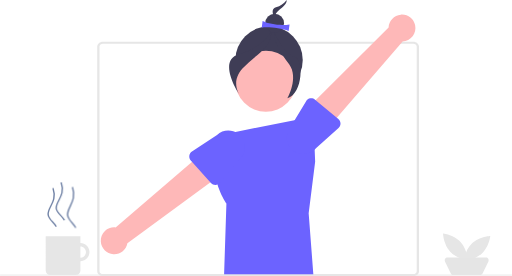
t = 0.00 s
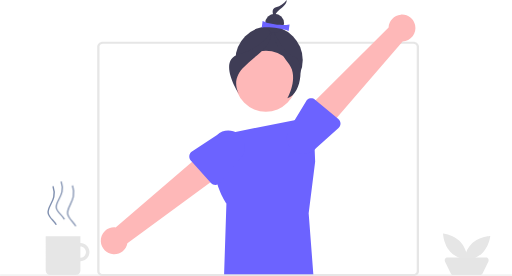
t = 0.30 s
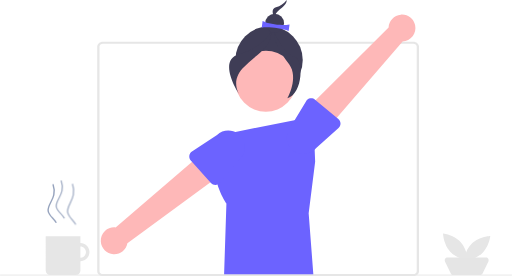
t = 0.65 s
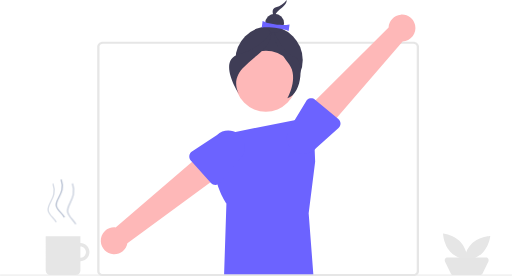
t = 1.00 s
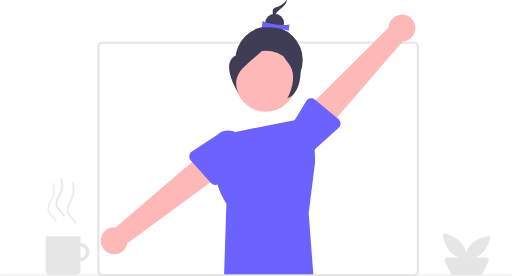
t = 1.40 s
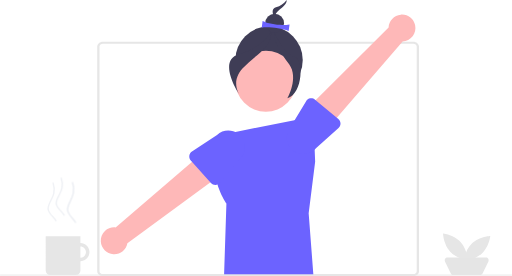
t = 1.60 s

The animated SVG that drew these frames (rendered in a browser with its animation timeline set to each time). Animation: 6 CSS @keyframes rules; one cycle of 2.00 s, repeats indefinitely.

<svg id="e4mrOlt2edK1" xmlns="http://www.w3.org/2000/svg" xmlns:xlink="http://www.w3.org/1999/xlink"
  viewBox="0 0 1082.09595 583.57701" shape-rendering="geometricPrecision" text-rendering="geometricPrecision">
  <style>
    <![CDATA[
    #e4mrOlt2edK21_to {
      animation: e4mrOlt2edK21_to__to 2000ms linear infinite normal forwards
    }

    @keyframes e4mrOlt2edK21_to__to {
      0% {
        transform: translate(127.245961px, 425.496034px)
      }

      100% {
        transform: translate(127.245961px, 413.33898px)
      }
    }

    #e4mrOlt2edK21 {
      animation: e4mrOlt2edK21_c_o 2000ms linear infinite normal forwards
    }

    @keyframes e4mrOlt2edK21_c_o {
      0% {
        opacity: 0.75
      }

      40% {
        opacity: 0.38;
        animation-timing-function: cubic-bezier(0.42, 0, 0.58, 1)
      }

      100% {
        opacity: 0
      }
    }

    #e4mrOlt2edK22_to {
      animation: e4mrOlt2edK22_to__to 2000ms linear infinite normal forwards
    }

    @keyframes e4mrOlt2edK22_to__to {
      0% {
        transform: translate(151.259787px, 438.488347px)
      }

      30% {
        transform: translate(151.259787px, 431.817406px)
      }

      60% {
        transform: translate(151.259787px, 430.483218px)
      }

      100% {
        transform: translate(151.259787px, 425.496034px)
      }
    }

    #e4mrOlt2edK22 {
      animation: e4mrOlt2edK22_c_o 2000ms linear infinite normal forwards
    }

    @keyframes e4mrOlt2edK22_c_o {
      0% {
        opacity: 0.75
      }

      50% {
        opacity: 0.27
      }

      100% {
        opacity: 0
      }
    }

    #e4mrOlt2edK23_to {
      animation: e4mrOlt2edK23_to__to 2000ms linear infinite normal forwards
    }

    @keyframes e4mrOlt2edK23_to__to {
      0% {
        transform: translate(109.979467px, 438.488347px)
      }

      30% {
        transform: translate(109.979467px, 430.483218px)
      }

      100% {
        transform: translate(109.979467px, 425.496034px)
      }
    }

    #e4mrOlt2edK23 {
      animation: e4mrOlt2edK23_c_o 2000ms linear infinite normal forwards
    }

    @keyframes e4mrOlt2edK23_c_o {
      0% {
        opacity: 0.75
      }

      30% {
        opacity: 0.61
      }

      50% {
        opacity: 0.2
      }

      100% {
        opacity: 0
      }
    }
    ]]>
  </style>
  <path id="e4mrOlt2edK2"
    d="M932.524,741.78851L276.399,741.78851C269.692,741.78151,264.257,737.18251,264.249,731.50751L264.249,256.73951C264.257,251.06351,269.692,246.46451,276.399,246.45851L932.525,246.45851C939.232,246.46551,944.66795,251.06451,944.675,256.74051L944.675,731.51051C944.66707,737.18847,939.232,741.78851,932.524,741.78851ZM276.399,250.57051C272.375,250.57051,269.113,253.33351,269.109,256.73951L269.109,731.51051C269.109,734.91551,272.375,737.67551,276.4,737.67951L932.526,737.67951C936.55,737.67951,939.812,734.91551,939.816,731.51051L939.816,256.73951C939.816,253.33451,936.55,250.57451,932.526,250.57051Z"
    transform="matrix(1 0 0 1 -58.952 -158.211)" fill="rgb(230,230,230)" stroke="none" stroke-width="1" />
  <path id="e4mrOlt2edK3"
    d="M546.258,439.30148L721.25807,404.30948L725.05807,500.32048L711.35807,609.08248L721.25807,738.79048L532.525,738.79048L537.437,588.29848C537.437,588.29848,495.325,528.88148,520.134,468.99048Z"
    transform="matrix(1 0 0 1 -58.952 -158.211)" fill="rgb(108,99,255)" stroke="none" stroke-width="1" />
  <path id="e4mrOlt2edK4"
    d="M936.476,211.54248C938.251314,219.700311,936.322227,228.225503,931.207769,234.824312C926.093311,241.42312,918.318798,245.41777,909.976,245.73348L742.162,440.33348L703.146,392.98348L880.37,216.59148C880.777431,202.223647,891.867576,190.431676,906.183431,189.144477C920.499287,187.857277,933.515079,197.48178,936.479,211.54648Z"
    transform="matrix(1 0 0 1 -58.952 -158.211)" fill="rgb(254,184,184)" stroke="none" stroke-width="1" />
  <path id="e4mrOlt2edK5"
    d="M778.697,419.09451C778.777001,422.772122,777.250463,426.302034,774.516,428.76251L727.329,471.24051C715.01305,486.235041,692.873531,488.40646,677.879,476.09051C662.884469,463.77456,660.71305,441.635041,673.029,426.64051L705.97011,372.13051C707.8724,368.981993,711.051002,366.817478,714.677555,366.20105C718.304108,365.584623,722.019365,366.577346,724.85511,368.92051L774.10816,409.62051C776.945328,411.962781,778.620859,415.425204,778.69716,419.10351Z"
    transform="matrix(1 0 0 1 -58.952 -158.211)" fill="rgb(108,99,255)" stroke="none" stroke-width="1" />
  <path id="e4mrOlt2edK6"
    d="M271.86,668.85352C271.328928,660.520977,274.515911,652.38117,280.563405,646.624336C286.610898,640.867503,294.897693,638.084994,303.194,639.02552L498.307,471.81452L529.776,524.48252L328.091,672.28252C325.532631,686.427081,312.798257,696.421967,298.450886,695.54629C284.103515,694.670613,272.67919,683.201227,271.86,668.85052Z"
    transform="matrix(1 0 0 1 -58.952 -158.211)" fill="rgb(254,184,184)" stroke="none" stroke-width="1" />
  <circle id="e4mrOlt2edK7" r="71.242" transform="matrix(1 0 0 1 568.63 126.81)" fill="rgb(63,61,86)" stroke="none"
    stroke-width="1" />
  <path id="e4mrOlt2edK8"
    d="M458.995,487.3255C459.467673,483.677373,461.506423,480.41625,464.579,478.3935L517.606,443.4765C526.887485,435.018885,539.977314,432.158063,551.940894,435.972503C563.904475,439.786943,572.92259,449.696612,575.595598,461.96577C578.268606,474.234928,574.190042,486.997892,564.89744,495.44329Q564.74803,495.57929,564.59708,495.7135L523.84608,544.6745C521.492873,547.5016,518.025675,549.164437,514.34793,549.229727C510.670184,549.295017,507.14615,547.756293,504.69408,545.0145L462.10608,497.3895C459.652024,494.648351,458.514647,490.973691,458.99108,487.3255Z"
    transform="matrix(1 0 0 1 -58.952 -158.211)" fill="rgb(108,99,255)" stroke="none" stroke-width="1" />
  <circle id="e4mrOlt2edK9" r="64.502" transform="matrix(1 0 0 1 561.89 171.788)" fill="rgb(254,184,184)" stroke="none"
    stroke-width="1" />
  <path id="e4mrOlt2edK10"
    d="M664.769,158.21149C659.384791,165.900518,651.404522,171.386065,642.297,173.65849C626.584,177.86649,642.169,201.47749,642.169,201.47749C642.169,201.47749,636.502,192.89149,644.676,183.79849C652.85,174.70549,666.005,168.48949,664.769,158.21149Z"
    transform="matrix(1 0 0 1 -58.952 -158.211)" fill="rgb(63,61,86)" stroke="none" stroke-width="1" />
  <circle id="e4mrOlt2edK11" r="19.854" transform="matrix(1 0 0 1 580.433 48.93)" fill="rgb(63,61,86)" stroke="none"
    stroke-width="1" />
  <path id="e4mrOlt2edK12"
    d="M669.053,223.78349C652.867,217.66149,625.917,214.55749,612.053,216.68349L613.953,202.79849C627.283,209.68749,654.11,212.92549,670.953,209.89849Z"
    transform="matrix(1 0 0 1 -58.952 -158.211)" fill="rgb(108,99,255)" stroke="none" stroke-width="1" />
  <path id="e4mrOlt2edK13"
    d="M631.657,226.38049C631.657,226.38049,611.372,260.12049,564.203,272.75149C517.034,285.38249,563.818,356.26449,563.818,356.26449C563.818,356.26449,546.806,330.48949,571.344,303.19249C595.882,275.89549,635.369,257.23349,631.657,226.38049Z"
    transform="matrix(1 0 0 1 -58.952 -158.211)" fill="rgb(63,61,86)" stroke="none" stroke-width="1" />
  <path id="e4mrOlt2edK14"
    d="M639.344,226.7015C639.344,226.7015,658.831,273.0455,680.225,277.4275C701.619,281.8095,699.996,355.0375,666.54,366.0185C666.54,366.0185,690.94,323.0885,670.083,294.2975C649.226,265.5065,636.058,242.74649,639.344,226.7015Z"
    transform="matrix(1 0 0 1 -58.952 -158.211)" fill="rgb(63,61,86)" stroke="none" stroke-width="1" />
  <rect id="e4mrOlt2edK15" width="1082.1" height="2" rx="0" ry="0" transform="matrix(1 0 0 1 0 580.58)"
    fill="rgb(230,230,230)" stroke="none" stroke-width="1" />
  <path id="e4mrOlt2edK16"
    d="M247.83008,691.25848C247.830345,686.196293,245.819654,681.341334,242.240334,677.76164C238.661015,674.181946,233.806267,672.170745,228.74408,672.17048L228.74298,672.17048L228.74298,657.48748L155.327,657.48748L155.327,730.14855C155.327,735.430601,159.608949,739.71255,164.891,739.71255L219.179,739.71255C224.461051,739.71255,228.743,735.430601,228.743,730.14855L228.743,710.34644C239.284636,710.345932,247.830058,701.800116,247.83008,691.25848ZM228.74308,703.00342L228.74296,703.00354L228.74296,679.51054C235.230351,679.510507,240.489447,684.769549,240.48948,691.25694C240.489513,697.744331,235.230471,703.003427,228.74308,703.00346Z"
    transform="matrix(1 0 0 1 -58.952 -158.211)" fill="rgb(230,230,230)" stroke="none" stroke-width="1" />
  <path id="e4mrOlt2edK17"
    d="M1032.41906,669.92748C1046.79506,685.35348,1047.53806,708.02748,1047.53806,708.02748C1047.53806,708.02748,1024.97306,705.68948,1010.59706,690.26348C996.22106,674.83748,995.47806,652.16348,995.47806,652.16348C995.47806,652.16348,1018.043,654.50151,1032.41906,669.92748Z"
    transform="matrix(1 0 0 1 -58.952 -158.211)" fill="rgb(230,230,230)" stroke="none" stroke-width="1" />
  <path id="e4mrOlt2edK18"
    d="M1077.676,694.00652C1062.25,708.38252,1039.576,709.12552,1039.576,709.12552C1039.576,709.12552,1041.914,686.56052,1057.34,672.18452C1072.766,657.80852,1095.44,657.06552,1095.44,657.06552C1095.44,657.06552,1093.103,679.63048,1077.676,694.00652Z"
    transform="matrix(1 0 0 1 -58.952 -158.211)" fill="rgb(230,230,230)" stroke="none" stroke-width="1" />
  <path id="e4mrOlt2edK19"
    d="M1073.842,739.7935L1017.103,739.7935C1014.881636,739.794388,1012.854889,738.526458,1011.884,736.5285L999.531,711.1335C998.654059,709.335024,998.76604,707.211546,999.827275,705.515278C1000.888509,703.819011,1002.749116,702.789525,1004.75,702.7915L1086.196,702.7915C1088.196869,702.789563,1090.057446,703.819057,1091.118673,705.515311C1092.179899,707.211566,1092.291899,709.335021,1091.415,711.1335L1079.062,736.5275C1078.091111,738.525458,1076.064364,739.793388,1073.843,739.7925Z"
    transform="matrix(1 0 0 1 -58.952 -158.211)" fill="rgb(229,229,229)" stroke="none" stroke-width="1" />
  <path id="e4mrOlt2edK20" d="" fill="none" stroke="rgb(63,87,135)" stroke-width="2.164192" />
  <g id="e4mrOlt2edK21_to" transform="translate(127.245961,425.496034)">
    <path id="e4mrOlt2edK21"
      d="M143.77169,477.83069C139.2247,465.70538,127.83774,456.94183,126.61784,443.523C124.68668,422.28023,146.83609,406.60623,136.91015,366.90248"
      transform="scale(1,0.721316) translate(-135.138443,-422.366585)" opacity="0.75" fill="none"
      stroke="rgb(63,87,135)" stroke-width="3" />
  </g>
  <g id="e4mrOlt2edK22_to" transform="translate(151.259787,438.488347)">
    <path id="e4mrOlt2edK22"
      d="M143.77169,477.83069C139.2247,465.70538,127.83774,456.94183,126.61784,443.523C124.68668,422.28023,146.83609,406.60623,136.91015,366.90248"
      transform="scale(1,0.778217) translate(-135.138443,-422.366585)" opacity="0.75" fill="none"
      stroke="rgb(63,87,135)" stroke-width="3" />
  </g>
  <g id="e4mrOlt2edK23_to" transform="translate(109.979467,438.488347)">
    <path id="e4mrOlt2edK23"
      d="M143.77169,477.83069C139.2247,465.70538,127.83774,456.94183,126.61784,443.523C124.68668,422.28023,146.83609,406.60623,136.91015,366.90248"
      transform="scale(1,0.733827) translate(-135.138443,-422.366585)" opacity="0.75" fill="none"
      stroke="rgb(63,87,135)" stroke-width="3" />
  </g>
</svg>
